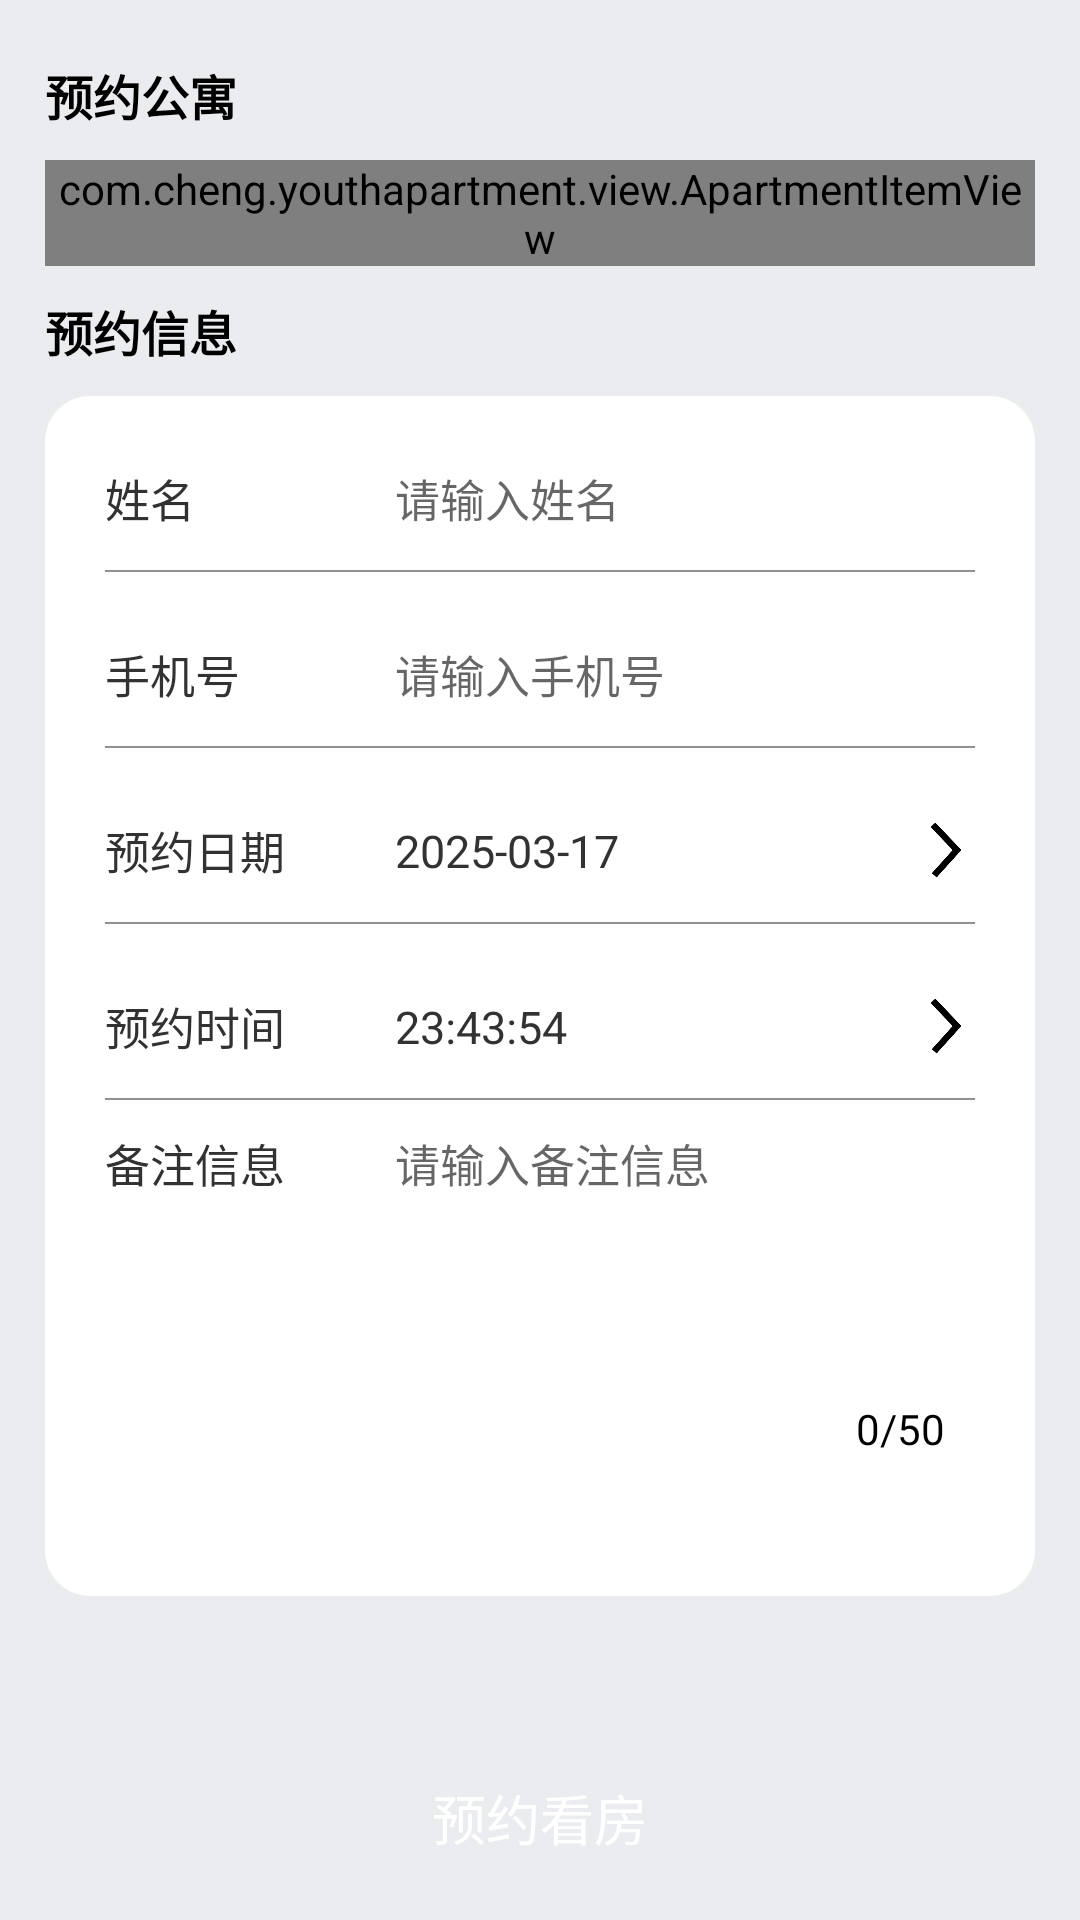

Reconstruct the res/layout file that produces this screen, plus the resources it refers to.
<!-- AndroidManifest.xml: application theme Theme.YouthApartment -->
<!-- res/layout/activity_appointment.xml -->
<?xml version="1.0" encoding="utf-8"?>
<LinearLayout xmlns:android="http://schemas.android.com/apk/res/android"
    xmlns:tools="http://schemas.android.com/tools"
    android:id="@+id/main"
    android:layout_width="match_parent"
    android:layout_height="match_parent"
    android:background="#EBECEF"
    android:orientation="vertical"
    android:paddingHorizontal="15dp"
    tools:context=".activity.AppointmentActivity">
    
    <TextView
        android:layout_width="wrap_content"
        android:layout_height="wrap_content"
        android:layout_marginTop="20dp"
        android:text="@string/appoint_act_name"
        android:textColor="@color/black"
        android:textSize="16sp"
        android:textStyle="bold" />
    
    <com.cheng.youthapartment.view.ApartmentItemView
        android:id="@+id/apartment_appoint"
        android:layout_width="match_parent"
        android:layout_height="wrap_content"
        android:layout_marginTop="10dp" />
    
    <TextView
        android:layout_width="wrap_content"
        android:layout_height="wrap_content"
        android:layout_marginTop="10dp"
        android:text="@string/appoint_title_info"
        android:textColor="@color/black"
        android:textSize="16sp"
        android:textStyle="bold" />
    
    
    <LinearLayout
        android:layout_width="match_parent"
        android:layout_height="400dp"
        android:layout_marginTop="10dp"
        android:background="@drawable/shape_rv_search_home_style"
        android:orientation="vertical"
        android:paddingHorizontal="20sp"
        android:paddingTop="10sp">
        
        
        <LinearLayout
            android:layout_width="match_parent"
            android:layout_height="48dp"
            android:orientation="horizontal">
            
            <TextView
                style="@style/AppointInfoTextKeyStyle"
                android:text="姓名" />
            
            <EditText
                android:id="@+id/appoint_name"
                style="@style/AppointInfoEditValueStyle"
                android:hint="请输入姓名" />
        </LinearLayout>
        
        <LinearLayout style="@style/DividingLine" />
        
        
        <LinearLayout
            android:layout_width="match_parent"
            android:layout_height="48dp"
            android:layout_marginTop="10dp"
            android:orientation="horizontal">
            
            <TextView
                style="@style/AppointInfoTextKeyStyle"
                android:text="手机号" />
            
            <EditText
                android:id="@+id/appoint_phone"
                style="@style/AppointInfoEditValueStyle"
                android:hint="请输入手机号" />
        </LinearLayout>
        
        <LinearLayout style="@style/DividingLine" />
        
        
        <LinearLayout
            android:layout_width="match_parent"
            android:layout_height="48dp"
            android:layout_marginTop="10dp"
            android:gravity="center_vertical"
            android:orientation="horizontal">
            
            <TextView
                style="@style/AppointInfoTextKeyStyle"
                android:layout_gravity="center_vertical"
                android:text="预约日期" />
            
            <LinearLayout
                android:id="@+id/appoint_date_parent"
                android:layout_width="0dp"
                android:layout_height="wrap_content"
                android:layout_gravity="center_vertical"
                android:layout_weight="2">
                
                <TextView
                    android:id="@+id/appoint_date"
                    style="@style/AppointInfoTextKeyStyle"
                    android:text="2025-03-17" />
                
                <ImageView
                    android:layout_width="20dp"
                    android:layout_height="20dp"
                    android:layout_gravity="center_vertical"
                    android:background="@drawable/img_right_arrow" />
            </LinearLayout>
        </LinearLayout>
        
        <LinearLayout style="@style/DividingLine" />
        
        
        <LinearLayout
            android:layout_width="match_parent"
            android:layout_height="48dp"
            android:layout_marginTop="10dp"
            android:orientation="horizontal">
            
            <TextView
                style="@style/AppointInfoTextKeyStyle"
                android:text="预约时间" />
            
            <LinearLayout
                android:id="@+id/appoint_time_parent"
                android:layout_width="0dp"
                android:layout_height="wrap_content"
                android:layout_gravity="center_vertical"
                android:layout_weight="2">
                
                
                <TextView
                    android:id="@+id/appoint_time"
                    style="@style/AppointInfoTextKeyStyle"
                    android:text="23:43:54" />
                
                <ImageView
                    android:layout_width="20dp"
                    android:layout_height="20dp"
                    android:layout_gravity="center_vertical"
                    android:background="@drawable/img_right_arrow" />
            </LinearLayout>
        </LinearLayout>
        
        <LinearLayout style="@style/DividingLine" />
        
        
        <LinearLayout
            android:layout_width="match_parent"
            android:layout_height="80dp"
            android:layout_marginTop="10dp"
            android:orientation="horizontal">
            
            <TextView
                style="@style/AppointInfoTextKeyStyle"
                android:gravity="start"
                android:text="备注信息" />
            
            <EditText
                android:id="@+id/appoint_remark"
                style="@style/AppointInfoEditValueStyle"
                android:layout_gravity="start"
                android:gravity="start"
                android:hint="请输入备注信息"
                android:maxLength="50" />
        </LinearLayout>
        
        <TextView
            android:id="@+id/appoint_remark_number"
            android:layout_width="50dp"
            android:layout_height="wrap_content"
            android:layout_gravity="bottom|end"
            android:layout_marginTop="10dp"
            android:gravity="center"
            android:text="0/50"
            android:textColor="@color/black" />
    </LinearLayout>
    
    <Button
        android:id="@+id/btn_reserve_house"
        android:layout_width="match_parent"
        android:layout_height="wrap_content"
        android:layout_marginTop="50dp"
        android:background="@drawable/shape_btn_appoint_selector"
        android:text="@string/my_appointment_btn"
        android:textColor="@color/white"
        android:textSize="18dp" />

</LinearLayout>
<!-- resources referenced by this layout -->
<resources>
  <color name="black">#FF000000</color>
  <color name="white">#FFFFFFFF</color>
  <!-- drawable img_right_arrow: png bitmap (drawable, 4020 bytes) -->
  <!-- drawable shape_rv_search_home_style (drawable) -->
  <?xml version="1.0" encoding="utf-8"?>
  <shape xmlns:android="http://schemas.android.com/apk/res/android">
      
      <solid android:color="@color/home_body_item" />
      
      <corners android:radius="15dp" />
      
  </shape>
  <string name="appoint_act_name">预约公寓</string>
  <string name="appoint_title_info">预约信息</string>
  <string name="my_appointment_btn">预约看房</string>
  <style name="AppointInfoEditValueStyle" parent="android:Widget.EditText">
          <item name="android:layout_width">0dp</item>
          <item name="android:layout_height">match_parent</item>
          <item name="android:layout_weight">2</item>
          <item name="android:textSize">15sp</item>
          <item name="android:layout_gravity">bottom</item>
          <item name="android:textColor">#323233</item>
          <item name="android:background">@color/transparent</item>
      </style>
  <style name="AppointInfoTextKeyStyle" parent="android:Widget.TextView">
          <item name="android:layout_width">0dp</item>
          <item name="android:layout_height">match_parent</item>
          <item name="android:layout_weight">1</item>
          <item name="android:gravity">center_vertical</item>
          <item name="android:layout_gravity">bottom</item>
          <item name="android:textSize">15sp</item>
          <item name="android:textColor">@color/icon_or_text</item>
      </style>
  <style name="DividingLine">
          <item name="android:layout_width">match_parent</item>
          <item name="android:layout_height">0.5dp</item>
          <item name="android:alpha">0.5</item>
          <item name="android:background">#232325</item>
      </style>
  <style name="Theme.YouthApartment" parent="Base.Theme.YouthApartment" />
  <color name="home_body_item">#FFFFFF</color>
  <color name="transparent">#00000000</color>
  <color name="icon_or_text">#323233</color>
  <style name="Base.Theme.YouthApartment" parent="Theme.MaterialComponents.DayNight.NoActionBar.Bridge">
          
          
          
      </style>
</resources>
